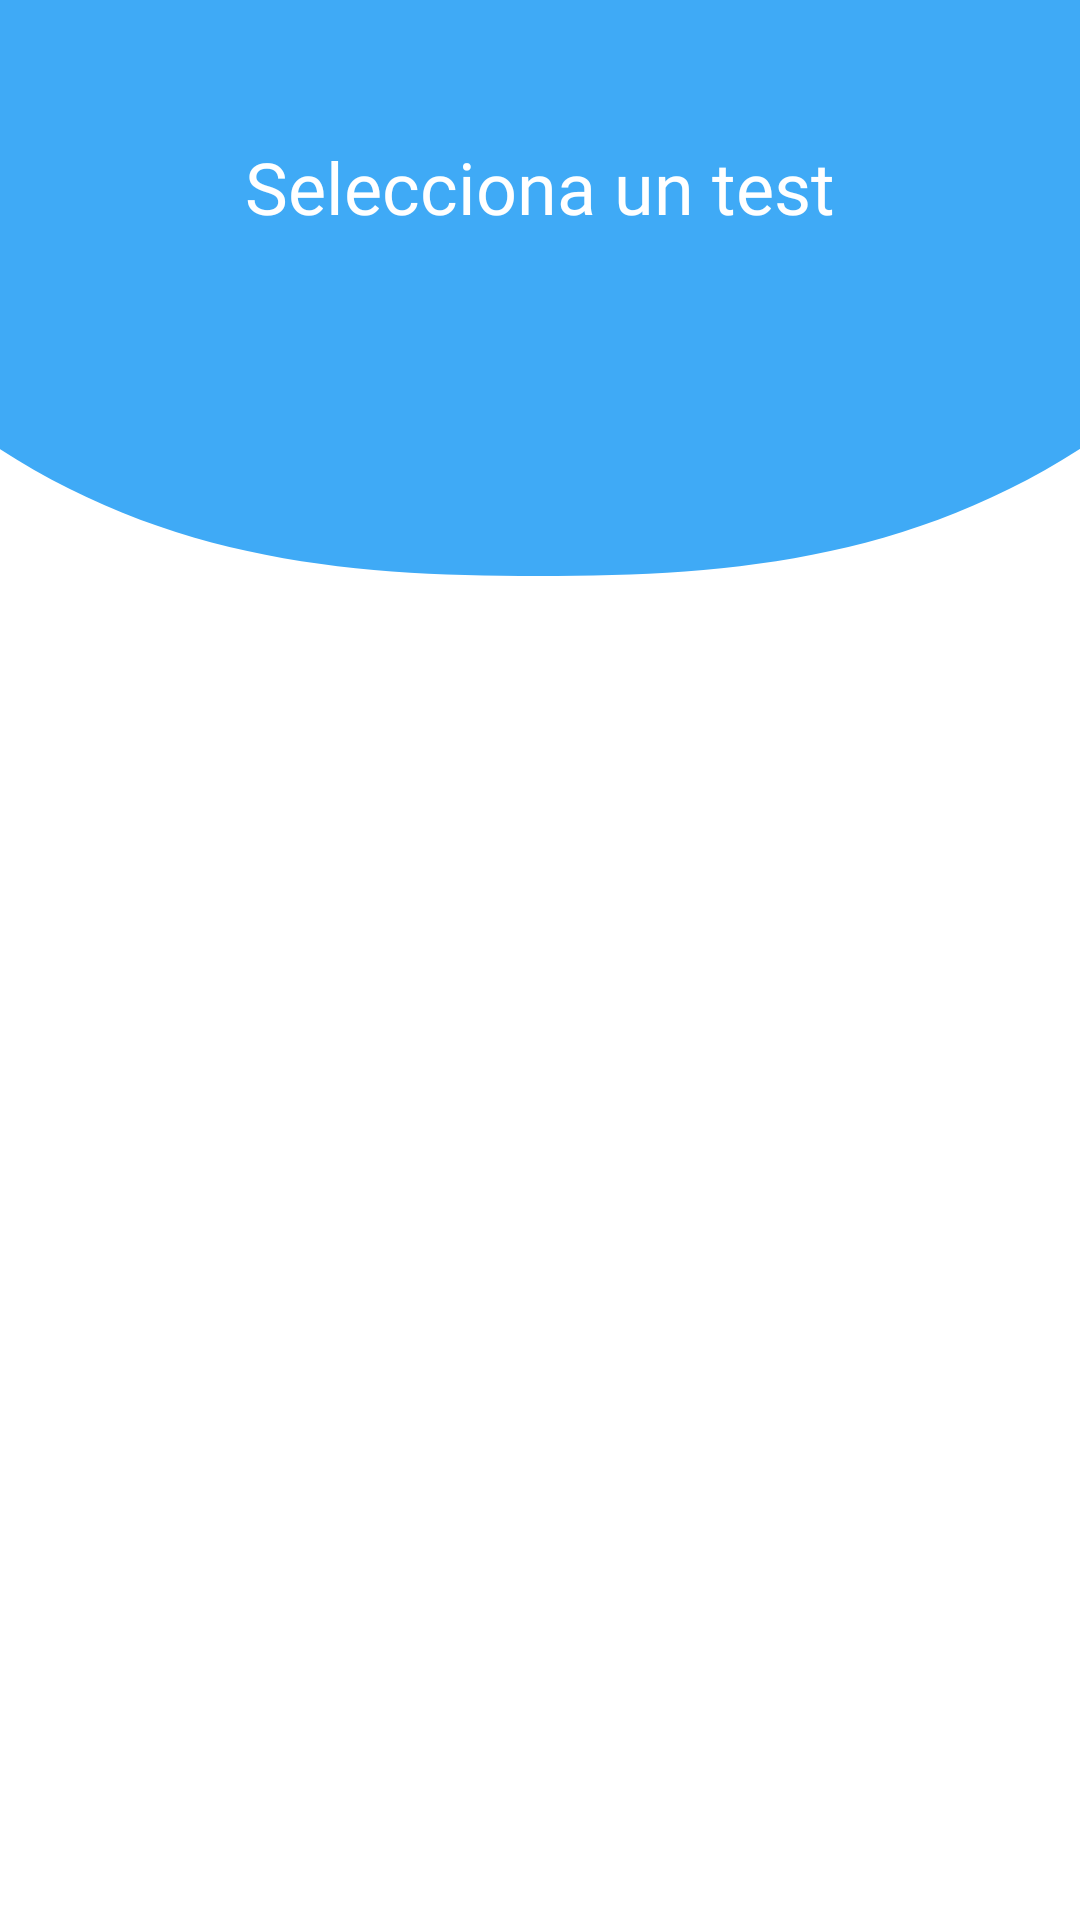

Produce the Android XML layout that renders to this screen, including the resource entries it uses.
<!-- AndroidManifest.xml: application theme Theme.QuestionsStress -->
<!-- res/layout/layout_header.xml -->
<?xml version="1.0" encoding="utf-8"?>
<androidx.constraintlayout.widget.ConstraintLayout xmlns:android="http://schemas.android.com/apk/res/android"
    android:layout_width="match_parent"
    android:layout_height="match_parent"
    xmlns:app="http://schemas.android.com/apk/res-auto">

    <ImageView
        android:layout_width="match_parent"
        android:layout_height="0dp"
        android:scaleType="centerCrop"
        app:layout_constraintEnd_toEndOf="parent"
        app:layout_constraintStart_toStartOf="parent"
        app:layout_constraintTop_toTopOf="parent"
        app:layout_constraintBottom_toBottomOf="@+id/guideHeader"
        app:srcCompat="@drawable/rounded_circle" />

    <TextView
        android:id="@+id/tvTitle"
        android:layout_width="wrap_content"
        android:layout_height="50dp"
        android:fontFamily="@font/proximanovaextrabold"
        android:text="Selecciona un test"
        android:textColor="@color/white"
        android:textSize="24sp"
        app:layout_constraintStart_toStartOf="parent"
        app:layout_constraintEnd_toEndOf="parent"
        app:layout_constraintBottom_toBottomOf="@id/guideBody" />

    <androidx.constraintlayout.widget.Guideline
        android:id="@+id/guideBody"
        android:layout_width="match_parent"
        android:layout_height="wrap_content"
        android:orientation="horizontal"
        app:layout_constraintGuide_percent="0.15" />

    <androidx.constraintlayout.widget.Guideline
        android:id="@+id/guideHeader"
        android:layout_width="match_parent"
        android:layout_height="wrap_content"
        android:orientation="horizontal"
        app:layout_constraintGuide_percent="0.30" />

</androidx.constraintlayout.widget.ConstraintLayout>
<!-- resources referenced by this layout -->
<resources>
  <color name="white">#FFFFFFFF</color>
  <!-- drawable rounded_circle (drawable-v24) -->
  <vector xmlns:android="http://schemas.android.com/apk/res/android"
      android:width="200dp"
      android:height="100dp"
      android:viewportWidth="375"
      android:viewportHeight="190">
      <path
          android:pathData="M0,0L375,0L375,140 C313.667,184.667 251,190 187,190C123,190 60.667,184.667 0,140L0,0Z"
          android:strokeWidth="1"
          android:strokeColor="#00000000"
          android:fillColor="@color/colorPrimary"/>
  </vector>
  <style name="Theme.QuestionsStress" parent="Theme.MaterialComponents.DayNight.NoActionBar">
          
          <item name="colorPrimary">@color/colorPrimary</item>
          <item name="colorPrimaryVariant">@color/colorPrimary</item>
          <item name="colorOnPrimary">@color/white</item>
          
          <item name="colorSecondary">@color/teal_200</item>
          <item name="colorSecondaryVariant">@color/teal_700</item>
          <item name="colorOnSecondary">@color/black</item>
          
          <item name="android:statusBarColor" tools:targetApi="l">?attr/colorPrimaryVariant</item>
          
      </style>
  <color name="colorPrimary">#3faaf6</color>
  <color name="teal_200">#FF03DAC5</color>
  <color name="teal_700">#FF018786</color>
  <color name="black">#FF000000</color>
</resources>
